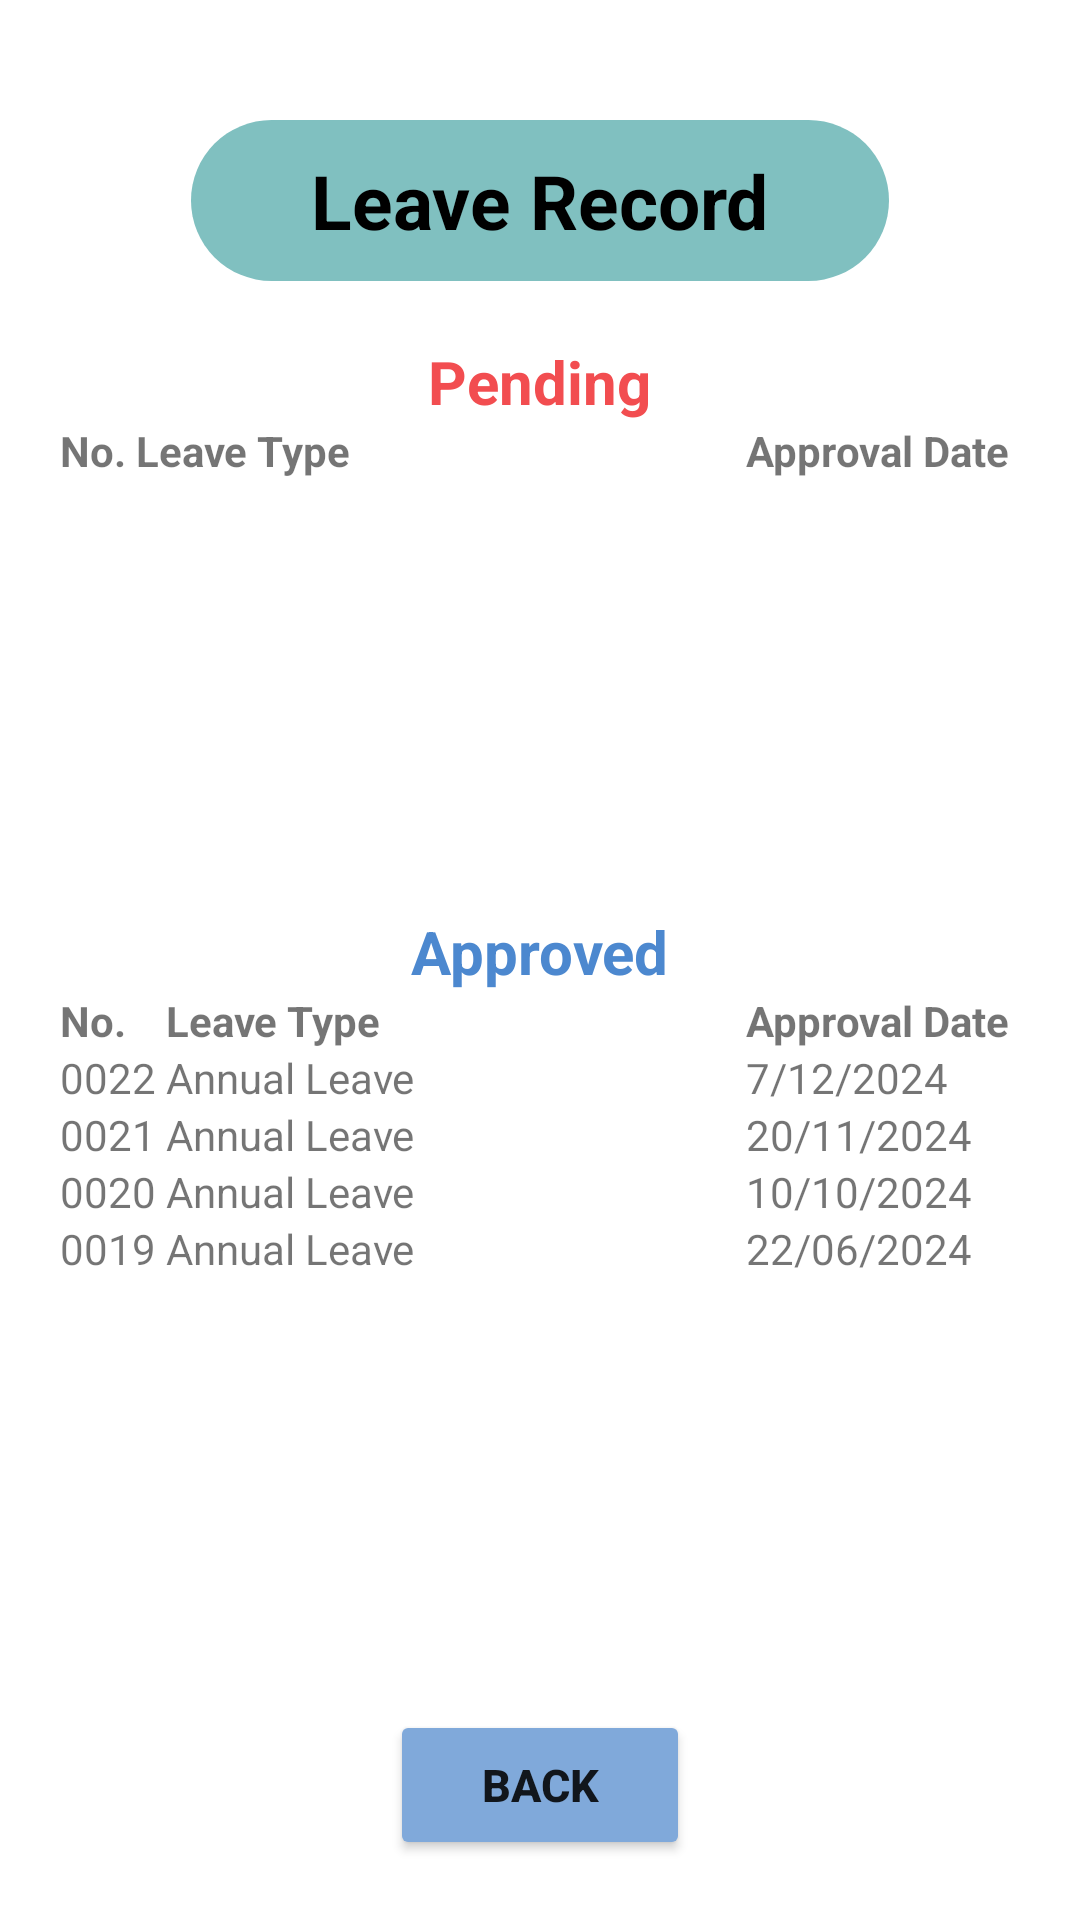

Here is an Android app screen rendered from its layout file. Give the layout XML and the strings, colors and styles it references.
<!-- AndroidManifest.xml: application theme Theme.CW1 -->
<!-- res/layout/activity_leave_record.xml -->
<?xml version="1.0" encoding="utf-8"?>
<LinearLayout xmlns:android="http://schemas.android.com/apk/res/android"
    android:layout_width="match_parent"
    android:layout_height="match_parent"
    xmlns:tools="http://schemas.android.com/tools"
    xmlns:app="http://schemas.android.com/apk/res-auto"
    android:gravity="center_horizontal"
    android:orientation="vertical"
    android:padding="20dp"
    tools:context=".LeaveRecordActivity">

    <TextView
        android:id="@+id/textView3"
        android:layout_width="wrap_content"
        android:layout_height="wrap_content"
        android:layout_marginTop="20dp"
        android:layout_marginBottom="20dp"
        android:background="@drawable/rounded_corner_bg"
        android:backgroundTint="@color/employee_color"
        android:paddingLeft="40dp"
        android:paddingTop="10dp"
        android:paddingRight="40dp"
        android:paddingBottom="10dp"
        android:text="Leave Record"
        android:textColor="@color/black"
        android:textSize="25dp"
        android:textStyle="bold" />

    <LinearLayout
        android:layout_weight="1"
        android:layout_height="wrap_content"
        android:layout_width="match_parent"
        android:orientation="vertical"
        android:gravity="center_horizontal">
        <TextView
            android:layout_width="wrap_content"
            android:layout_height="wrap_content"
            android:text="Pending"
            android:textStyle="bold"
            android:textSize="20dp"
            android:textColor="@color/red"/>

        <TableLayout
            android:layout_width="match_parent"
            android:layout_height="wrap_content"
            android:stretchColumns="1"
            android:shrinkColumns="0">

            <TableRow>
                <TextView
                    android:textStyle="bold"
                    android:text="No. "/>
                <TextView
                    android:textStyle="bold"
                    android:text="Leave Type "/>
                <TextView
                    android:textStyle="bold"
                    android:text="Approval Date "/>
            </TableRow>


        </TableLayout>
    </LinearLayout>

    <LinearLayout
        android:layout_weight="1"
        android:layout_height="wrap_content"
        android:layout_width="match_parent"
        android:orientation="vertical"
        android:gravity="center_horizontal">
        <TextView
            android:layout_width="wrap_content"
            android:layout_height="wrap_content"
            android:text="Approved"
            android:textStyle="bold"
            android:textSize="20dp"
            android:textColor="@color/blue"/>

        <TableLayout
            android:id="@+id/completedTable"
            android:layout_width="match_parent"
            android:layout_height="wrap_content"
            android:stretchColumns="1"
            android:shrinkColumns="0">

            <TableRow>
                <TextView
                    android:textStyle="bold"
                    android:text="No. "/>
                <TextView
                    android:textStyle="bold"
                    android:text="Leave Type "/>
                <TextView
                    android:textStyle="bold"
                    android:text="Approval Date "/>
            </TableRow>
            <TableRow>
                <TextView
                    android:text="0022 "/>
                <TextView
                    android:text="Annual Leave "/>
                <TextView
                    android:text="7/12/2024 "/>
            </TableRow>
            <TableRow>
                <TextView
                    android:text="0021 "/>
                <TextView
                    android:text="Annual Leave "/>
                <TextView
                    android:text="20/11/2024 "/>
            </TableRow>
            <TableRow>
                <TextView
                    android:text="0020 "/>
                <TextView
                    android:text="Annual Leave "/>
                <TextView
                    android:text="10/10/2024 "/>
            </TableRow>
            <TableRow>
                <TextView
                    android:text="0019 "/>
                <TextView
                    android:text="Annual Leave "/>
                <TextView
                    android:text="22/06/2024 "/>
            </TableRow>
        </TableLayout>
    </LinearLayout>
    <Button
        android:id="@+id/backButton"
        android:layout_width="100dp"
        android:layout_height="50dp"
        android:backgroundTint="@color/light_blue"
        android:textStyle="bold"
        android:textSize="15dp"
        android:text="Back"/>
</LinearLayout>
<!-- resources referenced by this layout -->
<resources>
  <color name="black">#FF000000</color>
  <color name="blue">#ff4c88cf</color>
  <color name="employee_color">#FF80C0C0</color>
  <color name="light_blue">#ff80a9da</color>
  <color name="red">#fff24d50</color>
  <!-- drawable rounded_corner_bg (drawable) -->
  <?xml version="1.0" encoding="UTF-8"?>
  <shape xmlns:android="http://schemas.android.com/apk/res/android">
      <solid android:color="@color/white"/>
      <corners android:radius="50dp"/>
      <padding android:left="0dp" android:top="0dp" android:right="0dp" android:bottom="0dp" />
  </shape>
  <style name="Theme.CW1" parent="Theme.MaterialComponents.DayNight.DarkActionBar">
          
          <item name="colorPrimary">@color/purple_500</item>
          <item name="colorPrimaryVariant">@color/purple_700</item>
          <item name="colorOnPrimary">@color/white</item>
          
          <item name="colorSecondary">@color/teal_200</item>
          <item name="colorSecondaryVariant">@color/teal_700</item>
          <item name="colorOnSecondary">@color/black</item>
          
          <item name="android:statusBarColor">?attr/colorPrimaryVariant</item>
          
      </style>
  <color name="white">#FFFFFFFF</color>
  <color name="purple_500">#FF6200EE</color>
  <color name="purple_700">#FF3700B3</color>
  <color name="teal_200">#FF03DAC5</color>
  <color name="teal_700">#FF018786</color>
</resources>
